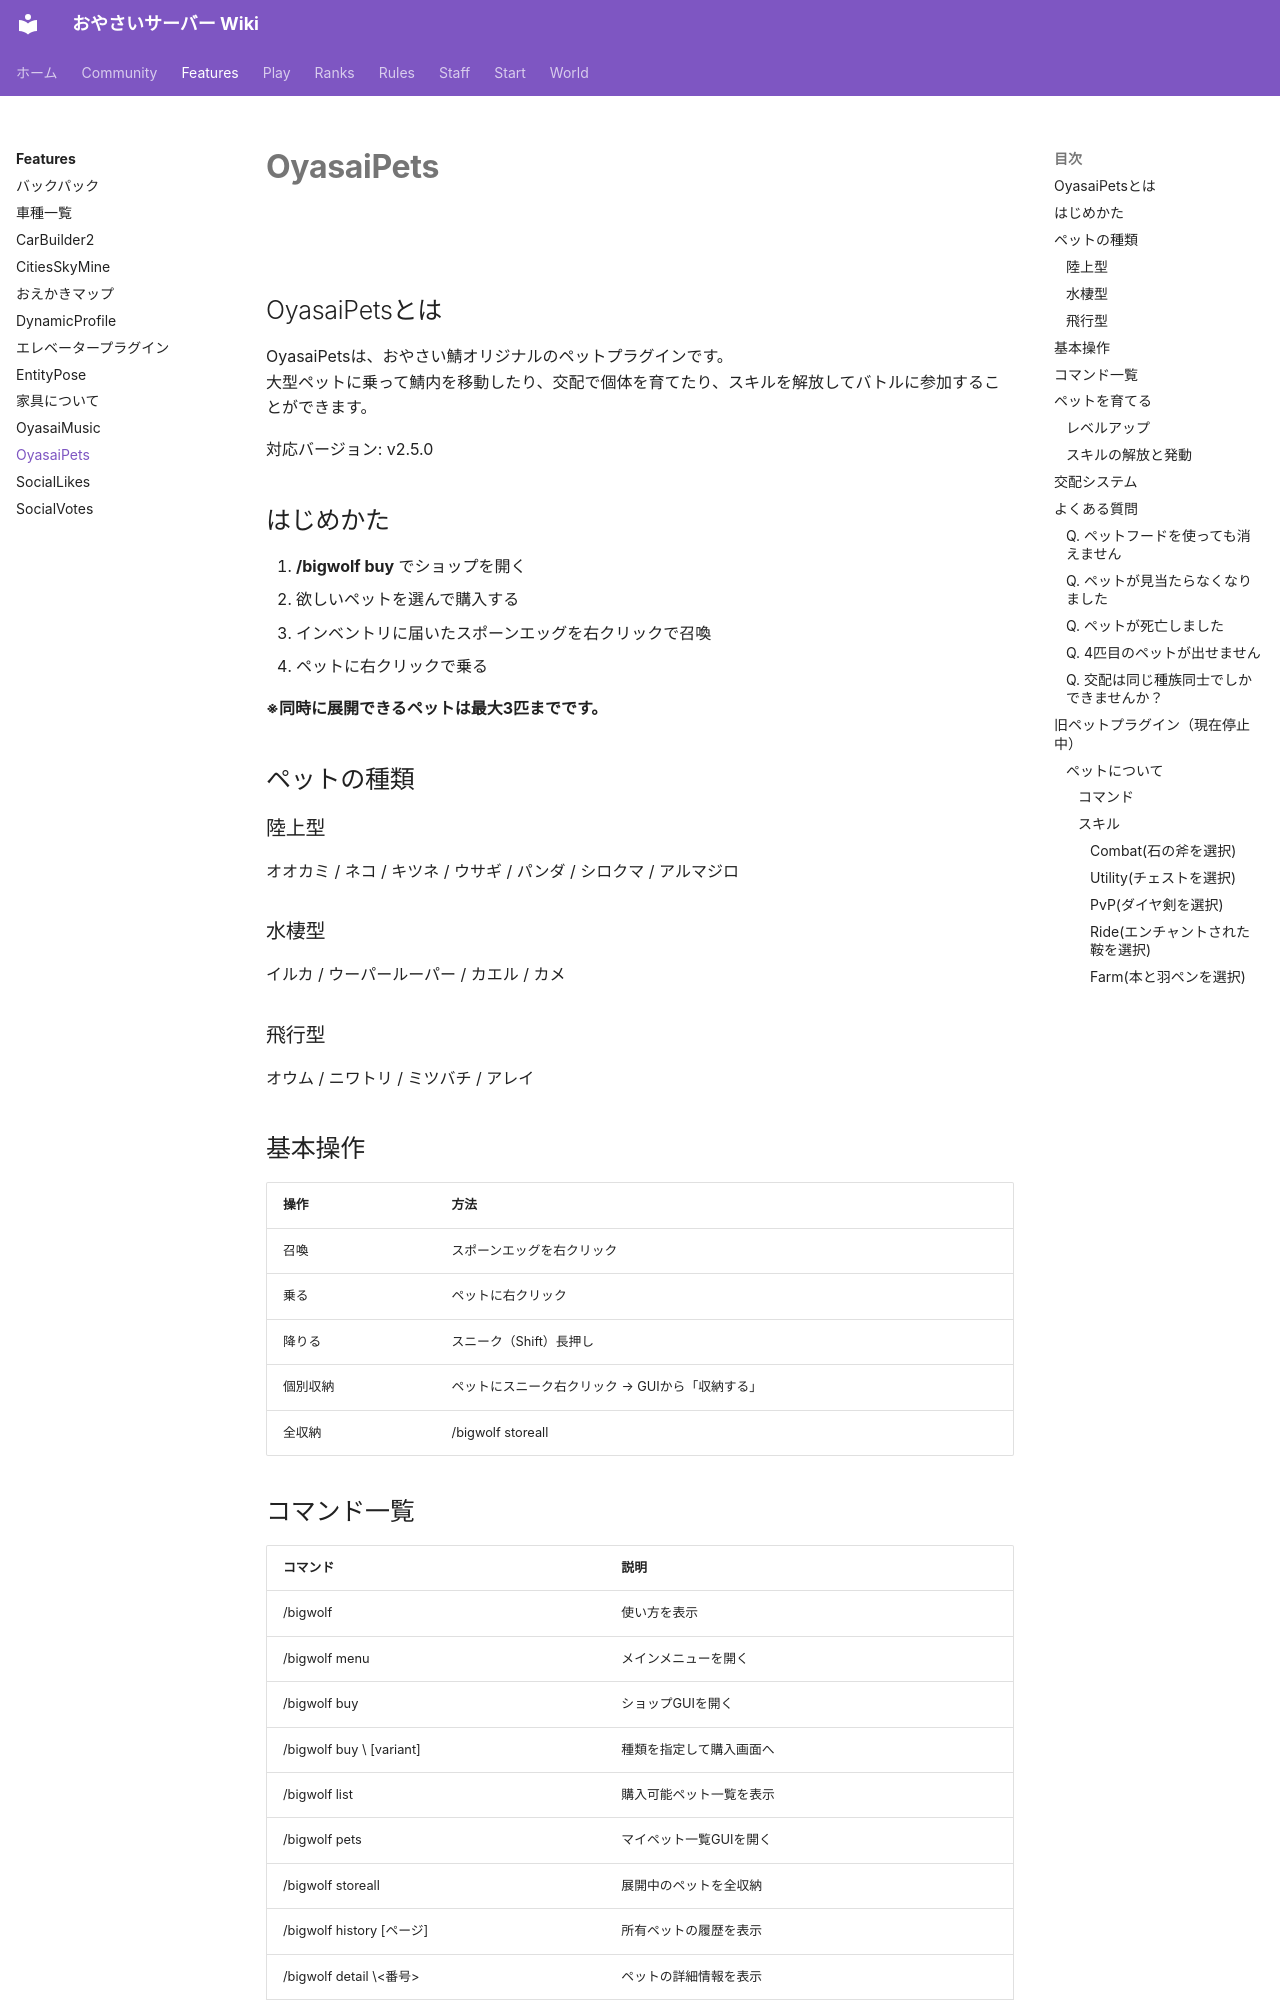

repository: oyasaiserver/wiki · page: features/oyasaipets/index.html · generator: mkdocs

---
title: OyasaiPets
---

# OyasaiPets

![](https://image01.seesaawiki.jp/o/i/oyasai/35e2d5e75bd59e80.png)

## OyasaiPetsとは

OyasaiPetsは、おやさい鯖オリジナルのペットプラグインです。  
大型ペットに乗って鯖内を移動したり、交配で個体を育てたり、スキルを解放してバトルに参加することができます。

対応バージョン: v2.5.0

## はじめかた

1. **/bigwolf buy** でショップを開く
2. 欲しいペットを選んで購入する
3. インベントリに届いたスポーンエッグを右クリックで召喚
4. ペットに右クリックで乗る

**※同時に展開できるペットは最大3匹までです。**

## ペットの種類

### 陸上型

オオカミ / ネコ / キツネ / ウサギ / パンダ / シロクマ / アルマジロ

### 水棲型

イルカ / ウーパールーパー / カエル / カメ

### 飛行型

オウム / ニワトリ / ミツバチ / アレイ

## 基本操作

| 操作 | 方法 |
| --- | --- |
| 召喚 | スポーンエッグを右クリック |
| 乗る | ペットに右クリック |
| 降りる | スニーク（Shift）長押し |
| 個別収納 | ペットにスニーク右クリック → GUIから「収納する」 |
| 全収納 | /bigwolf storeall |
